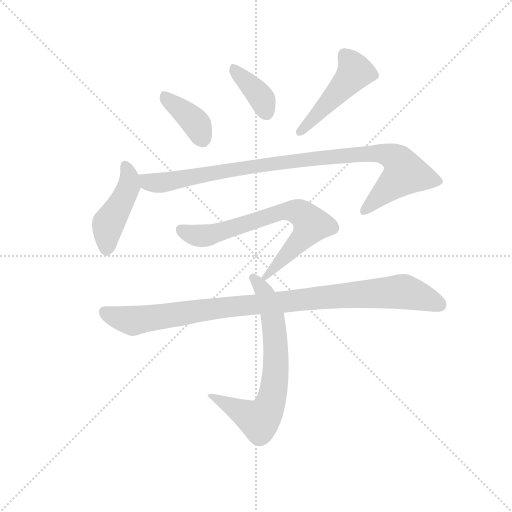
t = 0.00 s
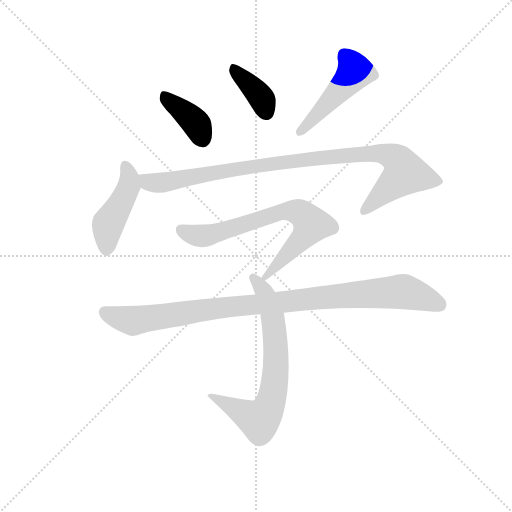
t = 1.23 s
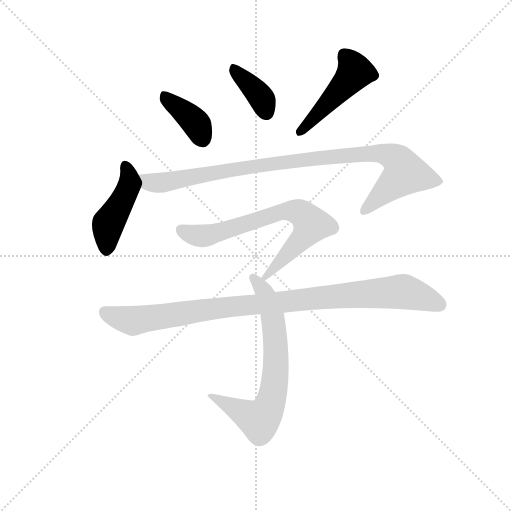
t = 2.46 s
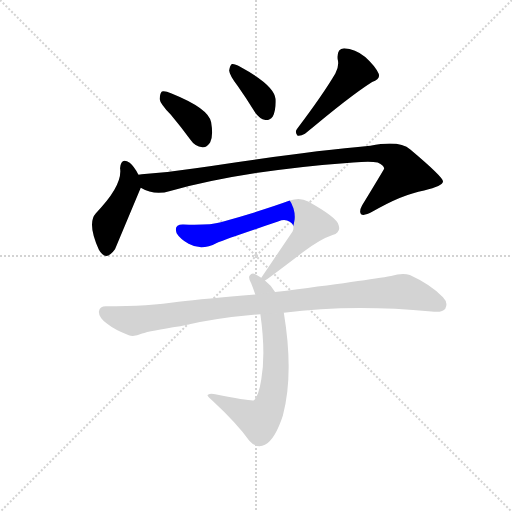
t = 3.68 s
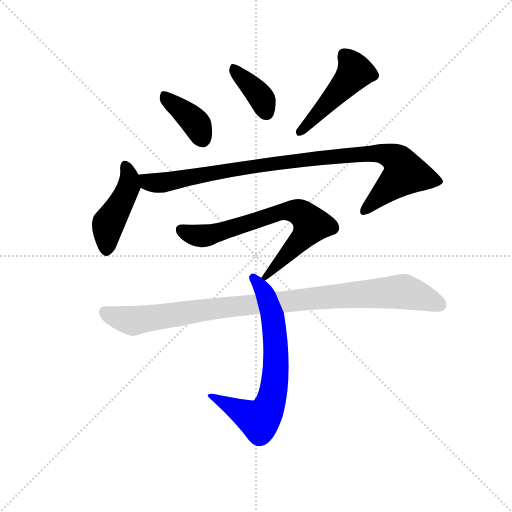
t = 4.91 s
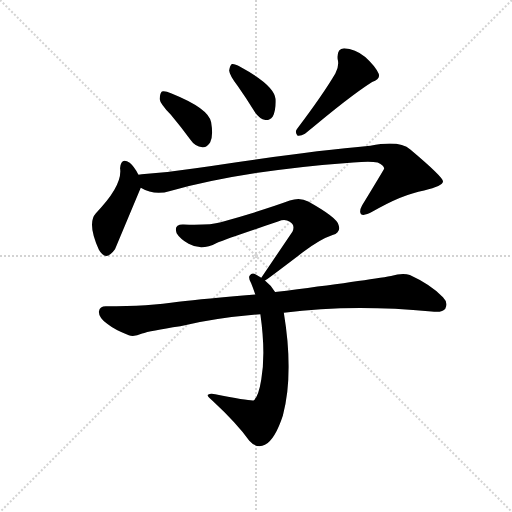
t = 6.14 s

The animated SVG that drew these frames (rendered in a browser with its animation timeline set to each time). Animation: 8 CSS @keyframes rules; one cycle of 6.14 s.

<svg version="1.1" viewBox="0 0 1024 1024" xmlns="http://www.w3.org/2000/svg">
  <g stroke="lightgray" stroke-dasharray="1,1" stroke-width="1" transform="scale(4, 4)">
    <line x1="0" y1="0" x2="256" y2="256"></line>
    <line x1="256" y1="0" x2="0" y2="256"></line>
    <line x1="128" y1="0" x2="128" y2="256"></line>
    <line x1="0" y1="128" x2="256" y2="128"></line>
  </g>
  <g transform="scale(0.92, -0.92) translate(60, -850)">
    <style type="text/css">
      
        @keyframes keyframes0 {
          from {
            stroke: blue;
            stroke-dashoffset: 388;
            stroke-width: 128;
          }
          56% {
            animation-timing-function: step-end;
            stroke: blue;
            stroke-dashoffset: 0;
            stroke-width: 128;
          }
          to {
            stroke: black;
            stroke-width: 1024;
          }
        }
        #make-me-a-hanzi-animation-0 {
          animation: keyframes0 0.5657552083333334s both;
          animation-delay: 0s;
          animation-timing-function: linear;
        }
      
        @keyframes keyframes1 {
          from {
            stroke: blue;
            stroke-dashoffset: 377;
            stroke-width: 128;
          }
          55% {
            animation-timing-function: step-end;
            stroke: blue;
            stroke-dashoffset: 0;
            stroke-width: 128;
          }
          to {
            stroke: black;
            stroke-width: 1024;
          }
        }
        #make-me-a-hanzi-animation-1 {
          animation: keyframes1 0.5568033854166666s both;
          animation-delay: 0.5657552083333334s;
          animation-timing-function: linear;
        }
      
        @keyframes keyframes2 {
          from {
            stroke: blue;
            stroke-dashoffset: 476;
            stroke-width: 128;
          }
          61% {
            animation-timing-function: step-end;
            stroke: blue;
            stroke-dashoffset: 0;
            stroke-width: 128;
          }
          to {
            stroke: black;
            stroke-width: 1024;
          }
        }
        #make-me-a-hanzi-animation-2 {
          animation: keyframes2 0.6373697916666666s both;
          animation-delay: 1.12255859375s;
          animation-timing-function: linear;
        }
      
        @keyframes keyframes3 {
          from {
            stroke: blue;
            stroke-dashoffset: 447;
            stroke-width: 128;
          }
          59% {
            animation-timing-function: step-end;
            stroke: blue;
            stroke-dashoffset: 0;
            stroke-width: 128;
          }
          to {
            stroke: black;
            stroke-width: 1024;
          }
        }
        #make-me-a-hanzi-animation-3 {
          animation: keyframes3 0.61376953125s both;
          animation-delay: 1.7599283854166665s;
          animation-timing-function: linear;
        }
      
        @keyframes keyframes4 {
          from {
            stroke: blue;
            stroke-dashoffset: 982;
            stroke-width: 128;
          }
          76% {
            animation-timing-function: step-end;
            stroke: blue;
            stroke-dashoffset: 0;
            stroke-width: 128;
          }
          to {
            stroke: black;
            stroke-width: 1024;
          }
        }
        #make-me-a-hanzi-animation-4 {
          animation: keyframes4 1.0491536458333333s both;
          animation-delay: 2.3736979166666665s;
          animation-timing-function: linear;
        }
      
        @keyframes keyframes5 {
          from {
            stroke: blue;
            stroke-dashoffset: 716;
            stroke-width: 128;
          }
          70% {
            animation-timing-function: step-end;
            stroke: blue;
            stroke-dashoffset: 0;
            stroke-width: 128;
          }
          to {
            stroke: black;
            stroke-width: 1024;
          }
        }
        #make-me-a-hanzi-animation-5 {
          animation: keyframes5 0.8326822916666666s both;
          animation-delay: 3.4228515625s;
          animation-timing-function: linear;
        }
      
        @keyframes keyframes6 {
          from {
            stroke: blue;
            stroke-dashoffset: 705;
            stroke-width: 128;
          }
          70% {
            animation-timing-function: step-end;
            stroke: blue;
            stroke-dashoffset: 0;
            stroke-width: 128;
          }
          to {
            stroke: black;
            stroke-width: 1024;
          }
        }
        #make-me-a-hanzi-animation-6 {
          animation: keyframes6 0.82373046875s both;
          animation-delay: 4.255533854166667s;
          animation-timing-function: linear;
        }
      
        @keyframes keyframes7 {
          from {
            stroke: blue;
            stroke-dashoffset: 995;
            stroke-width: 128;
          }
          76% {
            animation-timing-function: step-end;
            stroke: blue;
            stroke-dashoffset: 0;
            stroke-width: 128;
          }
          to {
            stroke: black;
            stroke-width: 1024;
          }
        }
        #make-me-a-hanzi-animation-7 {
          animation: keyframes7 1.0597330729166667s both;
          animation-delay: 5.079264322916667s;
          animation-timing-function: linear;
        }
      
    </style>
    
      <path d="M 311 601 Q 332 576 354 546 Q 364 531 380 530 Q 390 529 397 541 Q 404 554 399 584 Q 395 614 313 647 Q 298 653 292 651 Q 288 648 287 635 Q 288 625 311 601 Z" fill="lightgray"></path>
    
      <path d="M 456 664 Q 475 637 495 605 Q 504 592 517 589 Q 526 588 533 597 Q 540 609 539 635 Q 536 665 462 705 Q 450 712 444 711 Q 440 708 438 697 Q 439 687 456 664 Z" fill="lightgray"></path>
    
      <path d="M 669 690 Q 642 644 586 570 Q 580 563 587 555 Q 594 554 603 559 Q 700 641 749 672 Q 768 679 763 690 Q 756 706 734 726 Q 712 744 688 745 Q 672 744 674 722 Q 678 707 669 690 Z" fill="lightgray"></path>
    
      <path d="M 241 470 Q 231 489 222 496 Q 203 509 201 484 Q 207 447 148 386 Q 129 365 155 307 Q 170 280 190 308 L 246 442 C 251 453 251 453 241 470 Z" fill="lightgray"></path>
    
      <path d="M 246 442 Q 276 424 310 435 Q 472 480 708 497 Q 745 500 761 497 Q 776 490 775 483 Q 775 482 727 403 Q 720 390 725 384 Q 732 380 750 390 Q 813 427 862 436 Q 904 446 903 456 Q 902 466 832 525 Q 808 546 745 533 Q 598 520 365 484 Q 307 475 248 471 Q 244 471 241 470 C 211 467 218 454 246 442 Z" fill="lightgray"></path>
    
      <path d="M 516 240 Q 519 241 599 302 Q 636 330 663 339 Q 682 345 676 361 Q 673 377 610 412 Q 592 422 570 414 Q 510 392 420 367 Q 396 360 339 362 Q 317 363 324 343 Q 331 331 350 320 Q 378 304 411 322 Q 433 331 546 369 Q 559 375 570 368 Q 582 361 576 347 L 508 246 C 493 224 493 224 516 240 Z" fill="lightgray"></path>
    
      <path d="M 538 215 Q 529 230 516 240 L 508 246 Q 502 250 498 252 Q 488 259 483 251 Q 479 247 486 234 Q 490 224 495 210 L 506 167 Q 518 83 508 25 Q 502 -12 492 -20 Q 489 -23 408 -7 Q 398 -4 392 -8 Q 388 -9 402 -21 Q 454 -69 482 -108 Q 498 -126 516 -117 Q 538 -105 555 -53 Q 579 37 557 170 L 538 215 Z" fill="lightgray"></path>
    
      <path d="M 557 170 Q 701 189 878 173 Q 902 170 908 179 Q 915 192 903 204 Q 875 232 831 252 Q 816 258 790 250 Q 742 241 538 215 L 495 210 Q 384 201 328 194 Q 264 184 170 184 Q 157 184 155 173 Q 154 160 173 146 Q 189 133 220 121 Q 232 117 249 125 Q 265 131 332 141 Q 408 159 506 167 L 557 170 Z" fill="lightgray"></path>
    
    
      <clipPath id="make-me-a-hanzi-clip-0">
        <path d="M 311 601 Q 332 576 354 546 Q 364 531 380 530 Q 390 529 397 541 Q 404 554 399 584 Q 395 614 313 647 Q 298 653 292 651 Q 288 648 287 635 Q 288 625 311 601 Z"></path>
      </clipPath>
      <path clip-path="url(#make-me-a-hanzi-clip-0)" d="M 296 645 L 307 630 L 358 591 L 381 548" fill="none" id="make-me-a-hanzi-animation-0" stroke-dasharray="260 520" stroke-linecap="round"></path>
    
      <clipPath id="make-me-a-hanzi-clip-1">
        <path d="M 456 664 Q 475 637 495 605 Q 504 592 517 589 Q 526 588 533 597 Q 540 609 539 635 Q 536 665 462 705 Q 450 712 444 711 Q 440 708 438 697 Q 439 687 456 664 Z"></path>
      </clipPath>
      <path clip-path="url(#make-me-a-hanzi-clip-1)" d="M 447 702 L 500 648 L 518 606" fill="none" id="make-me-a-hanzi-animation-1" stroke-dasharray="249 498" stroke-linecap="round"></path>
    
      <clipPath id="make-me-a-hanzi-clip-2">
        <path d="M 669 690 Q 642 644 586 570 Q 580 563 587 555 Q 594 554 603 559 Q 700 641 749 672 Q 768 679 763 690 Q 756 706 734 726 Q 712 744 688 745 Q 672 744 674 722 Q 678 707 669 690 Z"></path>
      </clipPath>
      <path clip-path="url(#make-me-a-hanzi-clip-2)" d="M 690 728 L 712 694 L 619 588 L 590 563" fill="none" id="make-me-a-hanzi-animation-2" stroke-dasharray="348 696" stroke-linecap="round"></path>
    
      <clipPath id="make-me-a-hanzi-clip-3">
        <path d="M 241 470 Q 231 489 222 496 Q 203 509 201 484 Q 207 447 148 386 Q 129 365 155 307 Q 170 280 190 308 L 246 442 C 251 453 251 453 241 470 Z"></path>
      </clipPath>
      <path clip-path="url(#make-me-a-hanzi-clip-3)" d="M 212 488 L 221 466 L 220 445 L 175 364 L 171 311" fill="none" id="make-me-a-hanzi-animation-3" stroke-dasharray="319 638" stroke-linecap="round"></path>
    
      <clipPath id="make-me-a-hanzi-clip-4">
        <path d="M 246 442 Q 276 424 310 435 Q 472 480 708 497 Q 745 500 761 497 Q 776 490 775 483 Q 775 482 727 403 Q 720 390 725 384 Q 732 380 750 390 Q 813 427 862 436 Q 904 446 903 456 Q 902 466 832 525 Q 808 546 745 533 Q 598 520 365 484 Q 307 475 248 471 Q 244 471 241 470 C 211 467 218 454 246 442 Z"></path>
      </clipPath>
      <path clip-path="url(#make-me-a-hanzi-clip-4)" d="M 245 464 L 279 452 L 586 502 L 759 517 L 800 506 L 821 473 L 730 389" fill="none" id="make-me-a-hanzi-animation-4" stroke-dasharray="854 1708" stroke-linecap="round"></path>
    
      <clipPath id="make-me-a-hanzi-clip-5">
        <path d="M 516 240 Q 519 241 599 302 Q 636 330 663 339 Q 682 345 676 361 Q 673 377 610 412 Q 592 422 570 414 Q 510 392 420 367 Q 396 360 339 362 Q 317 363 324 343 Q 331 331 350 320 Q 378 304 411 322 Q 433 331 546 369 Q 559 375 570 368 Q 582 361 576 347 L 508 246 C 493 224 493 224 516 240 Z"></path>
      </clipPath>
      <path clip-path="url(#make-me-a-hanzi-clip-5)" d="M 334 350 L 355 340 L 383 337 L 557 391 L 593 387 L 617 362 L 615 357 L 577 308 L 514 246" fill="none" id="make-me-a-hanzi-animation-5" stroke-dasharray="588 1176" stroke-linecap="round"></path>
    
      <clipPath id="make-me-a-hanzi-clip-6">
        <path d="M 538 215 Q 529 230 516 240 L 508 246 Q 502 250 498 252 Q 488 259 483 251 Q 479 247 486 234 Q 490 224 495 210 L 506 167 Q 518 83 508 25 Q 502 -12 492 -20 Q 489 -23 408 -7 Q 398 -4 392 -8 Q 388 -9 402 -21 Q 454 -69 482 -108 Q 498 -126 516 -117 Q 538 -105 555 -53 Q 579 37 557 170 L 538 215 Z"></path>
      </clipPath>
      <path clip-path="url(#make-me-a-hanzi-clip-6)" d="M 491 246 L 514 216 L 534 157 L 540 56 L 528 -27 L 504 -63 L 396 -9" fill="none" id="make-me-a-hanzi-animation-6" stroke-dasharray="577 1154" stroke-linecap="round"></path>
    
      <clipPath id="make-me-a-hanzi-clip-7">
        <path d="M 557 170 Q 701 189 878 173 Q 902 170 908 179 Q 915 192 903 204 Q 875 232 831 252 Q 816 258 790 250 Q 742 241 538 215 L 495 210 Q 384 201 328 194 Q 264 184 170 184 Q 157 184 155 173 Q 154 160 173 146 Q 189 133 220 121 Q 232 117 249 125 Q 265 131 332 141 Q 408 159 506 167 L 557 170 Z"></path>
      </clipPath>
      <path clip-path="url(#make-me-a-hanzi-clip-7)" d="M 168 171 L 231 153 L 449 185 L 815 216 L 896 188" fill="none" id="make-me-a-hanzi-animation-7" stroke-dasharray="867 1734" stroke-linecap="round"></path>
    
  </g>
</svg>
